pico-8 play session: mixed d-pad (fixed 12-tick cycle), after a click and taps of 🅾, ❎, 🅾+❎, 🅾 in the second before t = 0

[t = 1 s] mixed d-pad (1.2s cycle ×~1): → ← ↑ ↓ + 🅾/❎ taps, ~1s
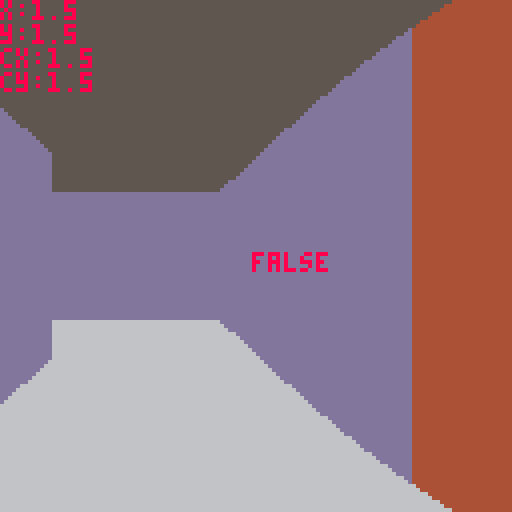
[t = 2 s] mixed d-pad (1.2s cycle ×~1): → ← ↑ ↓ + 🅾/❎ taps, ~2s
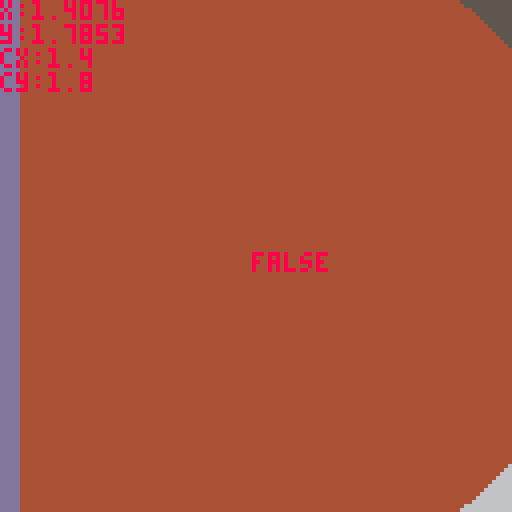
[t = 4 s] mixed d-pad (1.2s cycle ×~3): → ← ↑ ↓ + 🅾/❎ taps, ~4s
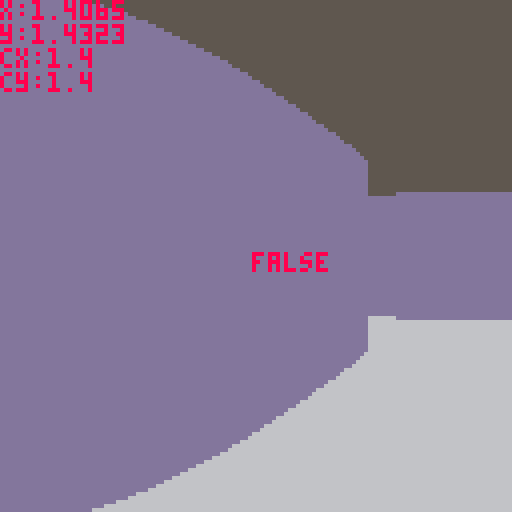
[t = 6 s] mixed d-pad (1.2s cycle ×~5): → ← ↑ ↓ + 🅾/❎ taps, ~6s
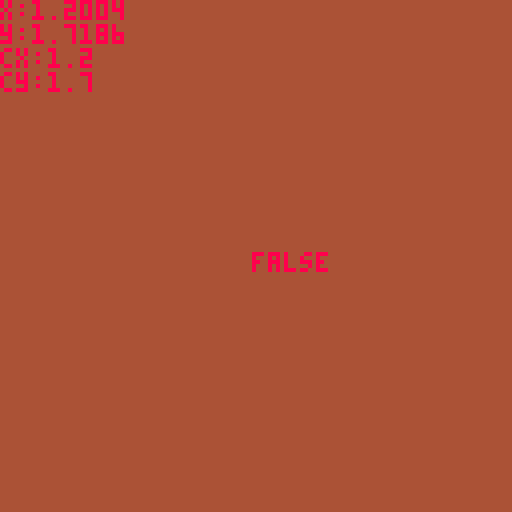

pico-8 cartridge
version 42
__lua__
--main
poke(0x5f2d, 7) --mouse info
px,py,ep=1.5,1.5,0,0 --assume square maze
pa=0

// associate wall types? with a table here

h=40
cs={13,4,12}

mouse_acc = 24
speed = 0.05

function round(n, dec)
    local power = 10^dec
    return flr((n * power)+0.5) / power
end

function _init()
	local size = 3 
	make_maze(3,3,1)
	ep = 2*size
	mset(0,0,2) -- try to shorten this at some point
	mset(1,0,2)
	mset(0,1,2)
	mset(ep,ep,3)
	mset(ep-1,ep,3)
	mset(ep,ep-1,3)
end

function _update60()
	// player control
	if btn(0) then
		pa+=0.01
		if pa>1 then
			pa-=1
		end
	end
 	if btn(1) then
		pa-=0.01
		if pa<0 then
		 pa+=1
	 end
	end
	local mouse_dx = mid(-1, stat(38) / mouse_acc, 1)
	if abs(mouse_dx) > 0 then
		pa -= mouse_dx / mouse_acc
	end
	if btn(2) then
		px+=cos(pa)*speed
		py+=sin(pa)*speed
	end
	if btn(3) then
		px-=cos(pa)*speed
		py-=sin(pa)*speed
	end
end

function _draw()
	
	// background
	cls(5)
	rectfill(0,64,128,128,6)
	
	// check wal colli at each pos
		
	local cx,cy=0,0
	local col=false
	for i=0,3 do 
		cx =i%2==0 and 0.1 or -0.1
		cy =i>1 and 0.1 or -0.1
		local tile_val = mget(px+cx,py+cy)
		if tile_val !=0 then col=true end
	end
	
	local new_x=mid(0,round(px,1),15) // can do +0.5 trick to create rounding`\
	local new_y=mid(0,round(py,1),15)
	
	if col then 
		px = new_x
		py = new_y
	end
	
	for i=0,127 do
		raycast(i,px,py)
	end
	
	//	local col = mget(px,py)	
	print("x:"..px,0,0,8)
	print("y:"..py,0,6,8)
	print("cx:"..new_x,0,12,8)
	print("cy:"..new_y,0,18,8)
	print(col,63,63,8)
end
-->8
--maze generation

function shuffle(tbl)
 for i = #tbl,2,-1 do
  local j = flr(rnd(i))
  tbl[i], tbl[j] = tbl[j], tbl[i]
 end
end
  
tree = {}
tree.__index = tree
  
function tree:new()
 local instance = setmetatable({}, tree)
 instance.parent = nil
 return instance
end
  
function tree:root()
 return self.parent and self.parent:root() or self
end
  
function tree:connected(tree)
 return self:root() == tree:root()
end
  
function tree:connect(tree)
 tree:root().parent = self
end
  
function kruskal(height,width,seed)
 srand(seed) --can use os.time()
 local grid, sets, edges = {},{},{}
 local n,s,e,w = 1,2,4,8
 local dx = {[e] = 1, [w] = -1, [n] = 0, [s] = 0}
 local dy = {[e] = 0, [w] =  0, [n] = -1, [s] = 1}
 local opposite = {[e] = w, [w] = e, [n] = s, [s] = n}
  
 for i = 1, height do grid[i] = {}
  for j = 1, width do grid[i][j] = {} end
 end
  
 for i = 1, height do sets[i] = {}
  for j = 1, width do sets[i][j] = tree:new() end
 end
  
 for y = 1, height do 
  for x = 1, width do
    if y > 1 then add(edges,{x-1,y-1,n}) end
    if x > 1 then add(edges, {x-1,y-1,w}) end
  end
 end
  
 shuffle(edges)
  
 while #edges > 0 do
  local edge = edges[#edges] -- "pop"
  deli(edges,#edges)
  local x,y,direction = edge[1], edge[2], edge[3]
  local nx,ny = x + dx[direction], y + dy[direction]
  local set1, set2 = sets[y+1][x+1], sets[ny+1][nx+1]
  if not set1:connected(set2) then
   set1:connect(set2)
   add(grid[y+1][x+1], direction)
   add(grid[ny+1][nx+1], opposite[direction])
  end
 end
 return grid,dx,dy
end
  
function make_maze(height,width,seed)
	// generate standard grid
 maph = 2*height+1
 mapw = 2*width+1
 for i=0,mapw-1 do
  for j=0,maph-1 do
   local cur=(i%2==0 or j%2==0) and 1 or 0
   mset(i, j, cur)
 	end
 end
      
 local grid, dx, dy = kruskal(height,width,seed)
 for y=1,#grid do
  for x=1,#grid[1] do
   local ny,nx = (2*(y-1))+1,(2*(x-1))+1
   --print(ni.." "..nj)
   for i=1,#grid[y][x] do
    local dir = grid[y][x][i]
     mset(nx+dx[dir],ny+dy[dir],0)
  	end
   --print(grid[i][j])
   --print(dx[dir])
  end	
 end
end
-->8
--raycast
function raycast(i,px,py)
	local x,y,vx,vy,ix,iy=0,0,0,0,0,0

		// find starting tile
	x=px
	y=py
		
	// find ray direction
	vx=cos(pa-(i-64)/512)
	vy=sin(pa-(i-64)/512)
		
	// find standard distance
	dx=abs(1/vx)
	dy=abs(1/vy)
		
	// find increment value
	ix=vx>0 and 1 or -1
	iy=vy>0 and 1 or -1
		
	// find initial offset
	if vx>0 then
		ox=(flr(x)-x+1)/vx
	else
		ox=abs((x-flr(x))/vx)
	end
	if vy>0 then
		oy=(flr(y)-y+1)/vy
	else
		oy=abs((y-flr(y))/vy)
	end
		
	while true do
		// horizontal intersection
		if ox<oy then
			x+=ix
			d=ox
			ox+=dx
		else // vertical intersection
			y+=iy
			d=oy
			oy+=dy
		end
		// check for ray collsion
		if mget(x,y)>0 or x<0 or x>15 or y<0 or y>15 then
			line(i,64-h/d,i,64+h/d,cs[mget(x,y)])
			break
		end
	end
end
__gfx__
00000000ddddddddccccccccbbbbbbbb000000000000000000000000000000000000000000000000000000000000000000000000000000000000000000000000
00000000ddddddddccccccccbbbbbbbb000000000000000000000000000000000000000000000000000000000000000000000000000000000000000000000000
00000000ddddddddccccccccbbbbbbbb000000000000000000000000000000000000000000000000000000000000000000000000000000000000000000000000
00000000ddddddddccccccccbbbbbbbb000000000000000000000000000000000000000000000000000000000000000000000000000000000000000000000000
00000000ddddddddccccccccbbbbbbbb000000000000000000000000000000000000000000000000000000000000000000000000000000000000000000000000
00000000ddddddddccccccccbbbbbbbb000000000000000000000000000000000000000000000000000000000000000000000000000000000000000000000000
00000000ddddddddccccccccbbbbbbbb000000000000000000000000000000000000000000000000000000000000000000000000000000000000000000000000
00000000ddddddddccccccccbbbbbbbb000000000000000000000000000000000000000000000000000000000000000000000000000000000000000000000000
00000000000000000000000000000000000000000000000000000000000000000000000000000000000000000000000000000000000000000000000000000000
00000000000000000000000000000000000000000000000000000000000000000000000000000000000000000000000000000000000000000000000000000000
00000000000000000000000000000000000000000000000000000000000000000000000000000000000000000000000000000000000000000000000000000000
00000000000000000000000000000000000000000000000000000000000000000000000000000000000000000000000000000000000000000000000000000000
00000000000000000000000000000000000000000000000000000000000000000000000000000000000000000000000000000000000770000000000000000000
00000000000000000000000000000000000000000000000000000000000000000000000000000000000000000000000000000000000070000000000000000000
00000000000000000000000000000000000000000000000000000000000000000000000000000000000000000000000000000000770000000000000000000000
00000000000000000000000000000000000000000000000000000000000000000000000000000000600000000000000060000077000000006000000000000000
00000000000000000000000000000000000000000000000000000000000000000000000000000006669966666666666666667766666666666600000000000000
00000000000000000000000000000000000000000000000000000000000000000000000000000000609050000000000060770000000000006000000000000000
00000000000000000000000000000000000000000000000000000000000000000000000000000000609050000000000077000000000000006000000000000000
000000000000000000000000000000000000000000000000000000000000000000000000000000006090500000000077600000e0000000006000000000000000
000000000000000000000000000000000000000000000000000000000000000000000000000000006990500000007700eeeeeeeeeeee00006000000000000000
000000000000000000000000000000000000000000000000000000000000000000000000000000006090500000770000e0000000000e00006000000000000000
00000000000000000000000000000000000000000000000000000000000000000000000000000000609050007700000065555555557899006000000000000000
00000000000000000000000000000000000000000000000000000000000000000000000000000000609050770000000060000000770509006000000000000000
00000000000000000000000000000000000000000000000000000000000000000000000000000000609987555555555560000077000509006000000000000000
000000000000000000000000000000000000000000000000000000000000000000000000000000006000e00000000000e0007700000509006000000000000000
000000000000000000000000000000000000000000000000000000000000000000000000000000006000eeeeeeeeeeeee0770000000509006000000000000000
000000000000000000000000000000000000000000000000000000000000000000000000000000006000000000e0000077000000000509906000000000000000
00000000000000000000000000000000000000000000000000000000000000000000000000000000600000000000007760000000000509006000000000000000
00000000000000000000000000000000000000000000000000000000000000000000000000000000600000000000770060000000000509006000000000000000
00000000000000000000000000000000000000000000000000000000000000000000000000000000600000000077000060000000000509006000000000000000
00000000000000000000000000000000000000000000000000000000000000000000000000000006666666667766666666666666666699666600000000000000
00000000000000000000000000000000000000000000000000000000000000000000000000000000600000770000000060000000000000006000000000000000
00000000000000000000000000000000000000000000000000000000000000000000000000000000000077000000000000000000000000000000000000000000
00000000000000000000000000000000000000000000000000000000000000000000000000000000070000000000000000000000000000000000000000000000
00000000000000000000000000000000000000000000000000000000000000000000000000000000077000000000000000000000000000000000000000000000
00000000000000000000000000000000000000000000000000000000000000000000000000000000000000000000000000000000000000000000000000000000
00000000000000000000000000000000000000000000000000000000000000000000000000000000000000000000000000000000000000000000000000000000
00000000000000000000000000000000000000000000000000000000000000000000000000000000000000000000000000000000000000000000000000000000
00000000000000000000000000000000000000000000000000000000000000000000000000000000000000000000000000000000000000000000000000000000
00000000000000000000000000000000000000000000000000000000000000000000000000000000000000000000000000000000000000000000000000000000
00000000000000000000000000000000000000000000000000000000000000000000000000000000000000000000000000000000000000000000000000000000
00000000000000000000000000000000000000000000000000000000000000000000000000000000000000000000000000000000000000000000000000000000
00000000000000000000000000000000000000000000000000000000000000000000000000000000000000000000000000000000000000000000000000000000
00000000000000000000000000000000000000000000000000000000000000000000000000000000000000000000000000000000000000000000000000000000
00000000000000000000000000000000000000000000000000000000000000000000000000000000000000000000000000000000000000000000000000000000
00000000000000000000000000000000000000000000000000000000000000000000000000000000000000000000000000000000000000000000000000000000
00000000000000000000000000000000000000000000000000000000000000000000000000000000000000000000000000000000000000000000000000000000
00000000000000000000000000000000000000000000000000000000000000000000000000000000000000000000000000000000000000000000000000000000
00000000000000000000000000000000000000000000000000000000000000000000000000000000000000000000000000000000000000000000000000000000
00000000000000000000000000000000000000000000000000000000000000000000000000000000000000000000000000000000000000000000000000000000
00000000000000000000000000000000000000000000000000000000000000000000000000000000000000000000000000000000000000000000000000000000
00000000000000000000000000000000000000000000000000000000000000000000000000000000000000000000000000000000000000000000000000000000
00000000000000000000000000000000000000000000000000000000000000000000000000000000000000000000000000000000000000000000000000000000
00000000000000000000000000000006000000060000000600000006000000060000000600000006000000060000000600000006000000060000000600000000
00000000000000000000000000000066666666666666666666666666666666666666666666666666666666666666666666666666666666666666666660000000
00000000000000000000000000000006000000060000000600000006000000060000000600000006000000060000000600000006000000060000000600000000
00000000000000000000000000000006000000060000000600000006000000060000000600000006000000060000000600000006000000060000000600000000
00000000000000000000000000000006000000060000000600000006000000060000000600000006000000060000000600000006000000060000000600000000
00000000000000000000000000000006000000060000000600000006000000060000000600000006000000060000000600000006000000060000000600000000
00000000000000000000000000000006000000060000000600000006000000060000000600000006000000060000000600000006000000060000000600000000
00000000000000000000000000000006000000060000000600000006000000060000000600000006000000060000000600000006000000060000000600000000
00000000000000000000000000000006000000060000000600000006000000060000000600000006000000060000000600000006000000060000000600000000
00000000000000000000000000000066666666666666666666666666666666666666666666666666666666666666666666666666666666666666666660000000
00000000000000000000000000000006000000060000000600000006000000060000000600000006000000060000000600000006111111161111111600000000
00000000000000000000000000000006000000060000000600000006000000060000000600000006000000060000000600000006111111161111111600000000
00000000000000000000000000000006000000060000000600000006000000060000000600000006000000060000000600000006111111161111111600000000
00000000000000000000000000000006000000060000000600000006000000060000000600000006000000060000000600000006111111161111111600000000
00000000000000000000000000000006000000060000000600000006000000060000000600000006000000060000000600000006111111161111111600000000
00000000000000000000000000000006000000060000000600000006000000060000000600000006000000060000000600000006111111e61177771600000000
000000000000000000000000000000060000000600000006000000060000000600000006000000060000000600000006000000061111911e7711111600000000
000000000000000000000000000000666666666666666666666666666666666666666666666666666666666666666666666666e666677976e666666660000000
0000000000000000000000000000000600000006000000060000000600000006000000060000000611111116111111161111111e777111960000000600000000
00000000000000000000000000000006000000060000000600000006000000060000000600000006111111161111111611117776e11111160000000600000000
0000000000000000000000000000000600000006000000060000000600000006000000060000000611111116111111e677771116111111160000000600000000
00000000000000000000000000000006000000060000000600000006000000060000000600000006111111161111777e11111116111111160000000600000000
00000000000000000000000000000006000000060000000600000006000000060000000600000006111111e617771116e1111116111111160000000600000000
000000000000000000000000000000060000000600000006000000060000000600000006000000061111177e7111111611111116111111160000000600000000
000000000000000000000000000000060000000600000006000000060000000600000006000000e691777116e111111611111116111111160000000600000000
0000000000000000000000000000006666666666666666666666666666666666666666666666667e796666666666666666666666666666666666666660000000
0000000000000000000000000000000600000006000000061111111611111116111111e611777716e19111160000000600000006000000060000000600000000
00000000000000000000000000000006000000060000000611111116111111161111111e77111116111111160000000600000006000000060000000600000000
00000000000000000000000000000006000000060000000611111116111111e611177776e1111116111111160000000600000006000000060000000600000000
000000000000000000000000000000060000000600000006111111161111111e7771111611111116111111160000000600000006000000060000000600000000
0000000000000000000000000000000600000006000000061111111611117776e111111611111116111111160000000600000006000000060000000600000000
000000000000000000000000000000060000000600000006111111e6777711161111111611111116111111160000000600000006000000060000000600000000
0000000000000000000000000000000600000006000000061911777e111111161111111611111116111111160000000600000006000000060000000600000000
0000000000000000000000000000006666666666666666e667976666e66666666666666666666666666666666666666666666666666666666666666660000000
00000000000000000000000000000006000000061111177e71191116000000060000000600000006000000060000000600000006000000060000000600000000
000000000000000000000000000000060000000688877116e1111116000000060000000600000006000000060000000600000006000000060000000600000000
00000000000000000000000000000006000000068881111611111116000000060000000600000006000000060000000600000006000000060000000600000000
00000000000000000000000000000006000000068881111611111116000000060000000600000006000000060000000600000006000000060000000600000000
00000000000000000000000000000006000000061111111611111116000000060000000600000006000000060000000600000006000000060000000600000000
00000000000000000000000000000006000000061111111611111116000000060000000600000006000000060000000600000006000000060000000600000000
00000000000000000000000000000006000000061111111611111116000000060000000600000006000000060000000600000006000000060000000600000000
00000000000000000000000000000066666666666666666666666666666666666666666666666666666666666666666666666666666666666666666660000000
00000000000000000000000000000006000000060000000600000006000000060000000600000006000000060000000600000006000000060000000600000000
00000000000000000000000000000006000000060000000600000006000000060000000600000006000000060000000600000006000000060000000600000000
00000000000000000000000000000006000000060000000600000006000000060000000600000006000000060000000600000006000000060000000600000000
00000000000000000000000000000006000000060000000600000006000000060000000600000006000000060000000600000006000000060000000600000000
00000000000000000000000000000006000000060000000600000006000000060000000600000006000000060000000600000006000000060000000600000000
00000000000000000000000000000006000000060000000600000006000000060000000600000006000000060000000600000006000000060000000600000000
00000000000000000000000000000006000000060000000600000006000000060000000600000006000000060000000600000006000000060000000600000000
00000000000000000000000000000066666666666666666666666666666666666666666666666666666666666666666666666666666666666666666660000000
00000000000000000000000000000006000000060000000600000006000000060000000600000006000000060000000600000006000000060000000600000000
00000000000000000000000000000006000000060000000600000006000000060000000600000006000000060000000600000006000000060000000600000000
00000000000000000000000000000006000000060000000600000006000000060000000600000006000000060000000600000006000000060000000600000000
00000000000000000000000000000006000000060000000600000006000000060000000600000006000000060000000600000006000000060000000600000000
00000000000000000000000000000006000000060000000600000006000000060000000600000006000000060000000600000006000000060000000600000000
00000000000000000000000000000006000000060000000600000006000000060000000600000006000000060000000600000006000000060000000600000000
00000000000000000000000000000006000000060000000600000006000000060000000600000006000000060000000600000006000000060000000600000000
00000000000000000000000000000066666666666666666666666666666666666666666666666666666666666666666666666666666666666666666660000000
00000000000000000000000000000006000000060000000600000006000000060000000600000006000000060000000600000006000000060000000600000000
